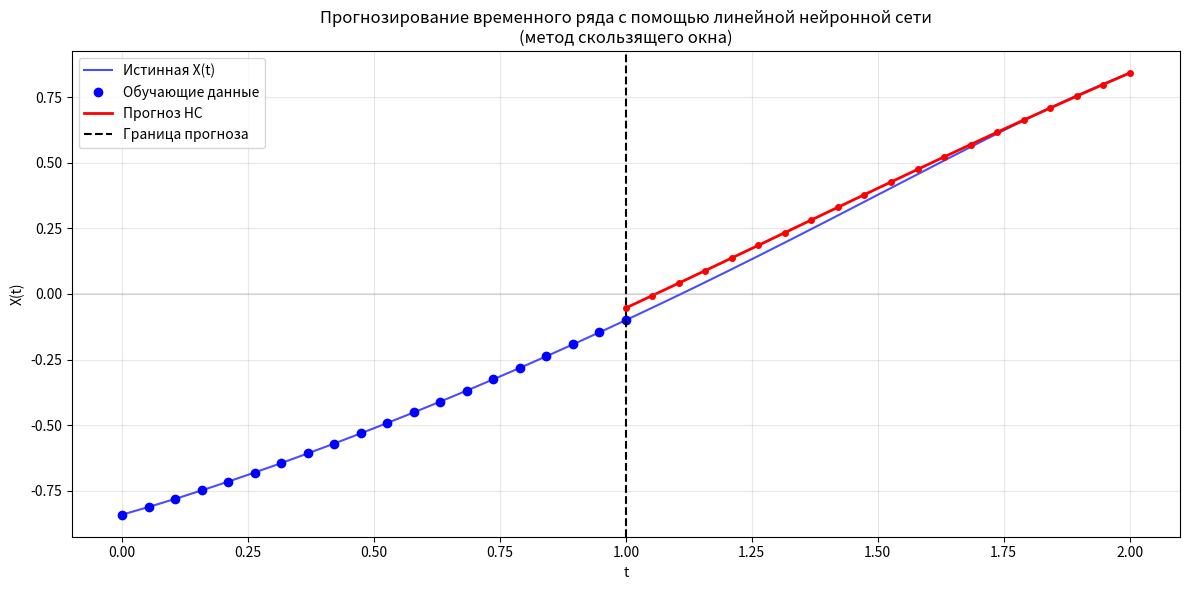

This chart was generated by the following Python code:
import numpy as np
import matplotlib.pyplot as plt

def x_func(t):
    return np.sin(0.1 * t**3 - 0.2 * t**2 + t - 1)

a = 0        
b = 1          
N = 20         

t_pred_start = b
t_pred_end = 2*b - a 

p = 6          
eta = 0.05     
epochs = 2000  

print(f"Интервал обучения: t ∈ [{a}, {b}], N = {N} точек")
print(f"Интервал прогноза: t ∈ ({t_pred_start}, {t_pred_end}], N = {N} точек")
print(f"Размер окна p = {p}, норма обучения η = {eta}, эпох = {epochs}")

t_train = np.linspace(a, b, N)
x_train = x_func(t_train)

t_pred = np.linspace(t_pred_start, t_pred_end, N)
x_true_pred = x_func(t_pred)

# Формирование обучающей выборки (скользящее окно)
X_train = [] 
Y_train = []  

for i in range(p, len(x_train)):
    X_train.append(x_train[i-p:i])
    Y_train.append(x_train[i])

X_train = np.array(X_train)
Y_train = np.array(Y_train)

# Обучение
w = np.zeros(p)
errors = [] 

for epoch in range(epochs):
    epoch_error = 0
    
    for i in range(len(X_train)):
        y_pred = np.dot(w, X_train[i])
        delta = Y_train[i] - y_pred
        epoch_error += delta ** 2
        w += eta * delta * X_train[i]
    
    errors.append(epoch_error)

print(f"Финальные веса: w = {[round(v, 4) for v in w]}")

# Прогнозирование
window = list(x_train[-p:])
predictions = []

for i in range(N):
    pred = np.dot(w, window)
    predictions.append(pred)
    window = window[1:] + [pred]

# --- ГРАФИК КАК В МЕТОДИЧКЕ ---
plt.figure(figsize=(12, 6))

# Сплошная линия - истинная функция X(t) на всём интервале
t_full = np.linspace(a, t_pred_end, 500)
x_full = x_func(t_full)
plt.plot(t_full, x_full, 'b-', linewidth=1.5, label='Истинная X(t)', alpha=0.7)

# Точки - обучающие данные
plt.plot(t_train, x_train, 'bo', markersize=6, label='Обучающие данные')

# Прогноз (красная линия)
plt.plot(t_pred, predictions, 'r-', linewidth=2, label='Прогноз НС')

# Вертикальная разделительная линия
plt.axvline(x=b, color='black', linestyle='--', linewidth=1.5, label='Граница прогноза')

# Точки прогноза (опционально, можно убрать)
plt.plot(t_pred, predictions, 'ro', markersize=4)

# Оформление
plt.xlabel('t')
plt.ylabel('X(t)')
plt.title('Прогнозирование временного ряда с помощью линейной нейронной сети\n(метод скользящего окна)')
plt.legend(loc='best')
plt.grid(True, alpha=0.3)
plt.axhline(y=0, color='gray', linestyle='-', alpha=0.2)

# Можно настроить пределы осей
plt.xlim(a - 0.1, t_pred_end + 0.1)
# plt.ylim(-1.2, 1.2)  # раскомментировать, если нужно фиксировать по Y

plt.tight_layout()
plt.show()

# Вывод ошибок
train_error = errors[-1]
test_error = sum((predictions[i] - x_true_pred[i]) ** 2 for i in range(N))

print(f"\nОшибки:")
print(f"Суммарная квадратичная ошибка на обучении: E = {train_error:.6f}")
print(f"Суммарная квадратичная ошибка на прогнозе: ε = {test_error:.6f}")
